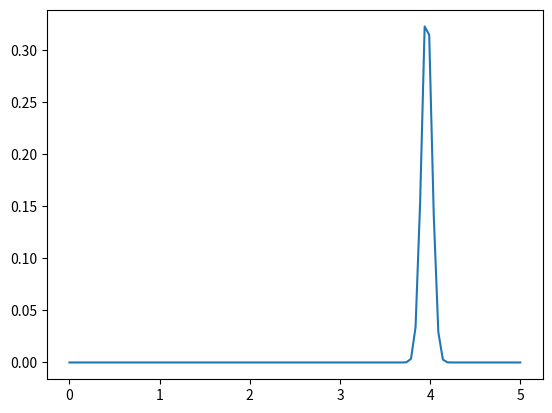

Recreate this plot in Python.
# Example 3: The lighthouse problem

####################
# Generating data: #
####################
import numpy as np
import matplotlib.pyplot as plt
np.random.seed(1)
alpha = 4
beta = 1
lighthouse_position = (alpha, beta)

T = 20
M = 1000
times = np.sort(np.random.random_sample(size=M))*T      # the times the lighthouse sent out signals
angular_velocity = 2*np.pi # rad/s

angles = angular_velocity*times
angles = angles - (angles // (2*np.pi)) * 2*np.pi    # making the angles between 0 and 2pi
angles = angles * (angles>np.pi)
angles = angles[np.nonzero(angles)]     # the angles that would reach the shore

X = beta*np.tan(angles) + alpha     # the data points that we will use X = [x1, x2, x3, .. , xN]



#################################
# Estimating alpha by the data: #
#################################
# We have data points in X, we also know the value of beta

N = len(X)   
print(np.mean(X))
alphas = np.linspace(0, 5, 100)

Ls = np.zeros(len(alphas))
for i in range(len(alphas)):
    Ls[i] = -np.sum( np.log( beta**2 + (X - alphas[i])**2) )

Ls -= np.max(Ls)

pdf = np.exp(Ls) / np.sum(np.exp(Ls))

plt.plot(alphas, pdf)
plt.show()